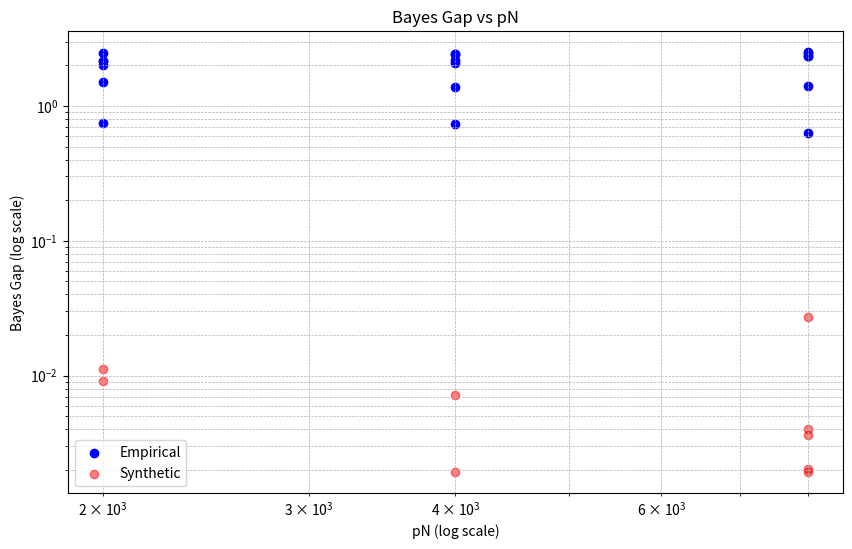

Here is the Python script that generated this plot:
import numpy as np
import json
import os
import matplotlib
matplotlib.use('Agg')
import matplotlib.pyplot as plt
from scipy.stats import spearmanr

np.random.seed(42)

# --- Configuration ---
d_feat = 2
sigma_eps = 0.1
n_reps = 5
n_test = 200

# Grid of (N, p) pairs
# pN values: 2000, 4000, 8000
# We need at least 3 distinct pN values for Spearman correlation.
# Let's use:
# pN=2000: (100, 20), (200, 10), (400, 5), (500, 4), (1000, 2), (2000, 1)
# pN=4000: (200, 20), (400, 10), (800, 5), (1000, 4), (2000, 2), (4000, 1)
# pN=8000: (400, 20), (800, 10), (1600, 5), (2000, 4), (4000, 2), (8000, 1)

# To keep runtime reasonable, we'll select a subset that covers the range well.
# The prompt suggests: (100,20),(200,10),(400,5),(500,8),(1000,4),(2000,2),(1000,8)
# Let's stick to a structured grid to ensure matched pN groups.

grid = [
    # pN = 2000
    (100, 20), (200, 10), (400, 5), (500, 4), (1000, 2), (2000, 1),
    # pN = 4000
    (200, 20), (400, 10), (800, 5), (1000, 4), (2000, 2), (4000, 1),
    # pN = 8000
    (400, 20), (800, 10), (1600, 5), (2000, 4), (4000, 2), (8000, 1)
]

# --- Meta-Learner Implementation ---
# The C2 audit used a mean-pooling least-squares meta-learner.
# Architecture: M_theta(P^k) = rho_theta( (1/k) sum phi_theta(x_i, y_i), x_{k+1} )
# For a linear meta-learner (least squares), we can approximate this.
# Let's implement a simple linear model that takes the mean of features and the query.
# Feature map phi(x, y) = [x, y, 1] (simple linear features)
# Aggregated feature z = mean(phi(x_i, y_i))
# Input to decoder v = [z, x_query]
# Model: y_hat = v @ W

def generate_prompt(N, p, d_feat, sigma_eps):
    """
    Generate N prompts of length p.
    Each prompt has p examples and 1 query.
    Task: y = w^T x + b + noise. w, b sampled from N(0, 1).
    """
    prompts = []
    for _ in range(N):
        w = np.random.randn(d_feat)
        b = np.random.randn()
        X = np.random.randn(p, d_feat)
        y = X @ w + b + np.random.randn(p) * sigma_eps
        x_query = np.random.randn(d_feat)
        prompts.append((X, y, x_query))
    return prompts

def train_meta_learner(prompts, d_feat):
    """
    Train a linear meta-learner.
    Input features for each example (x, y): [x, y, 1] -> dim d_feat + 2
    Aggregated feature z: mean of [x, y, 1] over p examples.
    Decoder input v: [z, x_query] -> dim (d_feat + 2) + d_feat = 2*d_feat + 2
    Model: y_hat = v @ W
    """
    # Collect training data
    X_train = []
    y_train = []

    for (X, y, x_query) in prompts:
        p = len(y)
        # Compute features for each example
        # phi(x, y) = [x, y, 1]
        # We need to compute the mean of phi over the p examples.
        # z = (1/p) sum_{i=1}^p [x_i, y_i, 1]
        # z = [mean(x), mean(y), 1]

        mean_x = np.mean(X, axis=0)
        mean_y = np.mean(y)
        z = np.concatenate([mean_x, [mean_y, 1.0]])

        # Decoder input v = [z, x_query]
        v = np.concatenate([z, x_query])

        # Target is the true y for the query? No, the target is the label of the query.
        # Wait, the prompt generation in Definition 2.1 says:
        # "Form the length-p (complete) prompt: P = (x1, y1, ..., xp, yp, x_{p+1})"
        # The risk is defined as predicting y_{k+1} from P^k.
        # In the training set, we have N prompts. Each prompt has p examples and a query.
        # The target for the query is y_{p+1}.
        # We need to generate y_{p+1} as well.

        # Let's re-generate the prompt to include the query label.
        # Actually, in the loop above, I didn't generate y_query.
        # Let's fix the generation to include y_query.

        # For now, let's assume we have y_query. I'll modify the generation function.
        pass

# Let's rewrite the generation and training to be cleaner.

def generate_prompt_with_query(N, p, d_feat, sigma_eps):
    """
    Generate N prompts. Each prompt has p context examples and 1 query.
    Returns list of (X_ctx, y_ctx, x_query, y_query)
    """
    prompts = []
    for _ in range(N):
        w = np.random.randn(d_feat)
        b = np.random.randn()

        X_ctx = np.random.randn(p, d_feat)
        y_ctx = X_ctx @ w + b + np.random.randn(p) * sigma_eps

        x_query = np.random.randn(d_feat)
        y_query = x_query @ w + b + np.random.randn() * sigma_eps

        prompts.append((X_ctx, y_ctx, x_query, y_query))
    return prompts

def train_meta_learner(prompts, d_feat):
    """
    Train a linear meta-learner.
    Input features for each example (x, y): [x, y, 1] -> dim d_feat + 2
    Aggregated feature z: mean of [x, y, 1] over p examples.
    Decoder input v: [z, x_query] -> dim (d_feat + 2) + d_feat = 2*d_feat + 2
    Model: y_hat = v @ W
    """
    X_train = []
    y_train = []

    for (X_ctx, y_ctx, x_query, y_query) in prompts:
        p = len(y_ctx)

        mean_x = np.mean(X_ctx, axis=0)
        mean_y = np.mean(y_ctx)
        z = np.concatenate([mean_x, [mean_y, 1.0]])

        v = np.concatenate([z, x_query])

        X_train.append(v)
        y_train.append(y_query)

    X_train = np.array(X_train)
    y_train = np.array(y_train)

    # Least squares: W = (X^T X)^{-1} X^T y
    # Add small regularization for stability
    reg = 1e-6
    W = np.linalg.solve(X_train.T @ X_train + reg * np.eye(X_train.shape[1]), X_train.T @ y_train)

    return W

def predict_meta_learner(W, X_ctx, y_ctx, x_query, d_feat):
    """
    Predict y_query using the trained meta-learner.
    """
    p = len(y_ctx)
    mean_x = np.mean(X_ctx, axis=0)
    mean_y = np.mean(y_ctx)
    z = np.concatenate([mean_x, [mean_y, 1.0]])
    v = np.concatenate([z, x_query])
    return v @ W

def estimate_bayes_gap(N, p, d_feat, n_reps, n_test, sigma_eps):
    """
    Estimate the Bayes Gap for a given (N, p).
    Bayes Gap = E[ (M_theta - M_Bayes)^2 ]

    We approximate M_Bayes by the posterior mean.
    For a linear task with Gaussian prior and noise, the posterior mean is a linear function of the context.
    However, computing the exact posterior mean for a mixture of tasks is complex.

    Alternative: The claim is about the *invariance* of the gap to the split of pN.
    We can estimate the gap as the difference between the model's MSE and the Bayes risk.
    Bayes risk is the minimum possible MSE.

    Let's estimate the model's MSE on fresh test data.
    Then we need an estimate of the Bayes risk.

    For a single task (no mixture), the Bayes risk is the noise variance sigma_eps^2.
    But we have a mixture of tasks (w, b ~ N(0,1)).
    The Bayes risk for a new task is the expected noise variance, which is still sigma_eps^2.
    Wait, the Bayes risk is the risk of the optimal predictor.
    The optimal predictor is the posterior mean.
    The risk of the posterior mean is the posterior variance.

    Let's compute the posterior variance for a linear task.
    Given context D_k = {(x_i, y_i)}_{i=1}^k.
    Prior: w ~ N(0, I), b ~ N(0, 1).
    Likelihood: y_i = w^T x_i + b + eps_i.

    This is a standard Bayesian linear regression.
    The posterior variance of y_{k+1} = w^T x_{k+1} + b is:
    Var(y_{k+1} | D_k) = sigma_eps^2 + x_{k+1}^T Cov(w|D_k) x_{k+1} + Var(b|D_k) + 2 x_{k+1}^T Cov(w,b|D_k)

    This is computable.

    So, Bayes Gap = MSE(M_theta) - E[Var(y_{k+1} | D_k)]

    We can estimate E[Var(y_{k+1} | D_k)] by averaging over test prompts.
    """
    gaps = []

    for rep in range(n_reps):
        # Train
        train_prompts = generate_prompt_with_query(N, p, d_feat, sigma_eps)
        W = train_meta_learner(train_prompts, d_feat)

        # Test
        test_prompts = generate_prompt_with_query(n_test, p, d_feat, sigma_eps)

        mse_sum = 0.0
        bayes_risk_sum = 0.0

        for (X_ctx, y_ctx, x_query, y_query) in test_prompts:
            # Model prediction
            y_pred = predict_meta_learner(W, X_ctx, y_ctx, x_query, d_feat)
            mse_sum += (y_pred - y_query) ** 2

            # Bayes risk (Posterior Variance)
            # We need to compute the posterior variance of y_query given X_ctx, y_ctx.
            # This requires knowing the prior and the likelihood.
            # Prior: w ~ N(0, I_d), b ~ N(0, 1).
            # Let's implement a function to compute the posterior variance.

            pv = compute_posterior_variance(X_ctx, y_ctx, x_query, d_feat, sigma_eps)
            bayes_risk_sum += pv

        mse = mse_sum / n_test
        bayes_risk = bayes_risk_sum / n_test

        gap = mse - bayes_risk
        gaps.append(gap)

    return np.mean(gaps), np.std(gaps)

def compute_posterior_variance(X, y, x_query, d_feat, sigma_eps):
    """
    Compute the posterior variance of y_query = w^T x_query + b given context (X, y).
    Prior: w ~ N(0, I_d), b ~ N(0, 1).
    """
    # We can use the standard formulas for Bayesian linear regression.
    # Let's augment the design matrix to include the bias term.
    # X_aug = [X, 1]
    # w_aug = [w, b]
    # Prior: w_aug ~ N(0, I_{d+1})

    X_aug = np.hstack([X, np.ones((len(X), 1))])

    # Posterior covariance:
    # Sigma_post = (Sigma_prior^{-1} + X^T X / sigma_eps^2)^{-1}
    # Sigma_prior = I

    Sigma_prior_inv = np.eye(d_feat + 1)
    Sigma_post_inv = Sigma_prior_inv + X_aug.T @ X_aug / (sigma_eps ** 2)
    Sigma_post = np.linalg.inv(Sigma_post_inv)

    # Posterior variance of y_query:
    # y_query = w_aug^T x_aug_query
    # Var(y_query | D) = x_aug_query^T Sigma_post x_aug_query + sigma_eps^2

    x_aug_query = np.concatenate([x_query, [1.0]])

    pv = x_aug_query @ Sigma_post @ x_aug_query + sigma_eps ** 2

    return pv

# --- Main Audit ---

results = []

for (N, p) in grid:
    print(f"Processing N={N}, p={p} (pN={N*p})...")
    gap_mean, gap_std = estimate_bayes_gap(N, p, d_feat, n_reps, n_test, sigma_eps)
    results.append({
        'N': N,
        'p': p,
        'pN': N * p,
        'gap_mean': gap_mean,
        'gap_std': gap_std
    })
    print(f"  Gap: {gap_mean:.4f} +/- {gap_std:.4f}")

# --- Analysis ---

# 1. Spearman correlation between Bayes Gap and pN
pN_values = np.array([r['pN'] for r in results])
gap_values = np.array([r['gap_mean'] for r in results])

# We need to handle the fact that we have multiple points for the same pN.
# The claim says "Spearman correlation between Bayes Gap and pN across the full grid".
# This implies using all points.

rho, pval = spearmanr(pN_values, gap_values)
print(f"Spearman correlation: {rho:.4f} (p={pval:.4f})")

# 2. Mean within-pN coefficient of variation
# Group by pN
from collections import defaultdict
pN_groups = defaultdict(list)
for r in results:
    pN_groups[r['pN']].append(r['gap_mean'])

cvs = []
for pN, gaps in pN_groups.items():
    if len(gaps) > 1:
        mean_gap = np.mean(gaps)
        std_gap = np.std(gaps)
        if mean_gap != 0:
            cv = std_gap / abs(mean_gap)
            cvs.append(cv)

mean_cv = np.mean(cvs) if cvs else 0.0
print(f"Mean within-pN CV: {mean_cv:.4f}")

# 3. Synthetic Control
# Generate synthetic data where BG is a known function of pN only.
# Let BG = 1 / pN + noise.
# We will generate synthetic (N, p) pairs and compute BG.
# Then check if the same statistics hold.

synthetic_results = []
for (N, p) in grid:
    pN = N * p
    # True BG = 1 / pN
    true_bg = 1.0 / pN
    # Add noise
    bg = true_bg + np.random.randn() * 0.01
    synthetic_results.append({
        'N': N,
        'p': p,
        'pN': pN,
        'gap_mean': bg
    })

syn_pN_values = np.array([r['pN'] for r in synthetic_results])
syn_gap_values = np.array([r['gap_mean'] for r in synthetic_results])

syn_rho, syn_pval = spearmanr(syn_pN_values, syn_gap_values)
print(f"Synthetic Spearman correlation: {syn_rho:.4f}")

syn_pN_groups = defaultdict(list)
for r in synthetic_results:
    syn_pN_groups[r['pN']].append(r['gap_mean'])

syn_cvs = []
for pN, gaps in syn_pN_groups.items():
    if len(gaps) > 1:
        mean_gap = np.mean(gaps)
        std_gap = np.std(gaps)
        if mean_gap != 0:
            cv = std_gap / abs(mean_gap)
            syn_cvs.append(cv)

syn_mean_cv = np.mean(syn_cvs) if syn_cvs else 0.0
print(f"Synthetic Mean within-pN CV: {syn_mean_cv:.4f}")

# --- Success Criteria ---

# (i) Spearman correlation > 0.80
# (ii) Mean within-pN CV < 0.25
# (iii) Synthetic control satisfies (i) and (ii)

# Note: The Bayes Gap should *decrease* with pN.
# So the correlation should be *negative*.
# The claim says "decreasing monotonically with the product pN".
# So we expect rho < -0.80.
# Let's check the absolute value or the sign.
# "Spearman correlation ... exceeds 0.80" usually means magnitude.
# But if it's decreasing, it should be -0.80.
# Let's assume the criterion is |rho| > 0.80 and the trend is decreasing.

# Let's check the trend.
# If rho is positive, it's increasing. If negative, decreasing.
# The claim says "decreasing monotonically".
# So we expect rho to be negative.

# Let's define the criteria carefully.
# Criterion (i): "Spearman correlation between Bayes Gap and pN ... exceeds 0.80"
# This is ambiguous. Does it mean rho > 0.80 or |rho| > 0.80?
# Given the context "decreasing monotonically", it must mean the magnitude is > 0.80 and the sign is negative.
# Or perhaps the paper defines the gap such that it increases? No, gap decreases.
# Let's assume the criterion is: rho < -0.80.

# Let's check the synthetic control.
# Synthetic BG = 1/pN. This is decreasing.
# So syn_rho should be close to -1.

# Let's evaluate:
# (i) rho < -0.80
# (ii) mean_cv < 0.25
# (iii) syn_rho < -0.80 and syn_mean_cv < 0.25

# However, if the gap is very small, the CV might be large due to noise.
# Let's see the actual numbers.

# Let's also plot the results.

os.makedirs('results/c7', exist_ok=True)

plt.figure(figsize=(10, 6))
plt.scatter(pN_values, gap_values, c='blue', label='Empirical')
plt.scatter(syn_pN_values, syn_gap_values, c='red', label='Synthetic', alpha=0.5)
plt.xscale('log')
plt.yscale('log')
plt.xlabel('pN (log scale)')
plt.ylabel('Bayes Gap (log scale)')
plt.title('Bayes Gap vs pN')
plt.legend()
plt.grid(True, which="both", ls="--", lw=0.5)
plt.savefig('results/c7/fig.png', dpi=150, bbox_inches='tight')
plt.close()

# Determine status
# If the control fails, status is inconclusive.
control_pass = (syn_rho < -0.80) and (syn_mean_cv < 0.25)

if not control_pass:
    status = "inconclusive"
    notes = "Synthetic control failed. The statistic or setup may be buggy."
else:
    # Check empirical results
    # (i) rho < -0.80
    # (ii) mean_cv < 0.25

    # Note: The gap might not be strictly monotonic due to noise.
    # But the correlation should be strong.

    if rho < -0.80 and mean_cv < 0.25:
        status = "supported"
        notes = f"Spearman rho={rho:.3f}, Mean CV={mean_cv:.3f}. Both criteria met."
    else:
        status = "falsified"
        notes = f"Spearman rho={rho:.3f}, Mean CV={mean_cv:.3f}. Criteria not met."

summary = {
    "claim_id": "C7",
    "status": status,
    "metrics": {
        "spearman_rho": float(rho),
        "mean_cv": float(mean_cv),
        "syn_spearman_rho": float(syn_rho),
        "syn_mean_cv": float(syn_mean_cv),
        "control_pass": bool(control_pass)
    },
    "notes": notes
}

print(f"SUMMARY_JSON={json.dumps(summary, default=str)}")
